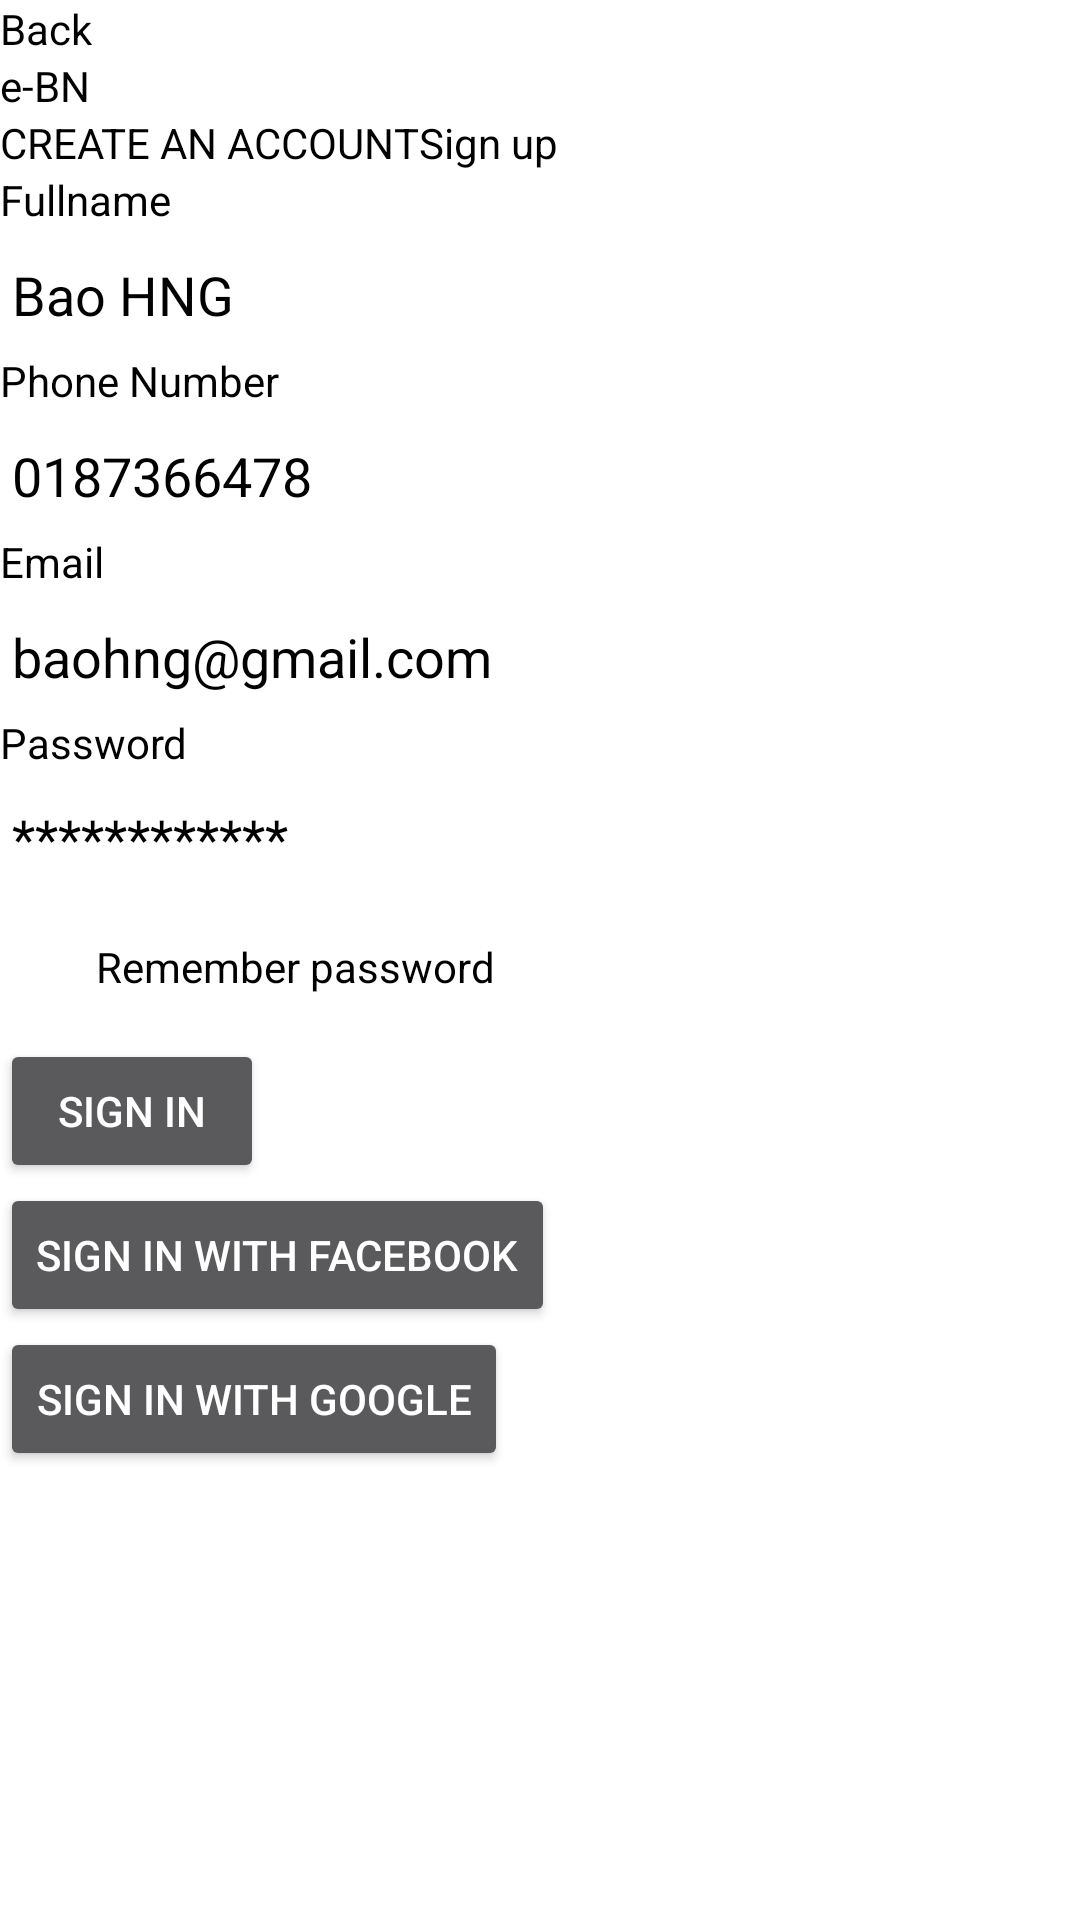

Layout XML and referenced resources for this Android screen:
<!-- AndroidManifest.xml: application theme Theme.Ebn -->
<!-- res/layout/activity_sign_in.xml -->
<?xml version="1.0" encoding="utf-8"?>
<androidx.constraintlayout.widget.ConstraintLayout xmlns:android="http://schemas.android.com/apk/res/android"
    xmlns:app="http://schemas.android.com/apk/res-auto"
    xmlns:tools="http://schemas.android.com/tools"
    android:layout_width="match_parent"
    android:layout_height="match_parent"
    tools:context=".SignIn"
    android:background="@color/white">
    <LinearLayout
        android:id="@+id/comeback"
        android:layout_width="match_parent"
        android:layout_height="wrap_content"
        android:orientation="horizontal"
        app:layout_constraintTop_toTopOf="parent"
        app:layout_constraintStart_toStartOf="parent">

        <ImageView
            android:layout_width="wrap_content"
            android:layout_height="wrap_content"/>

        <TextView
            android:layout_width="wrap_content"
            android:layout_height="wrap_content"
            android:text="Back"
            android:textColor="@color/black"/>
    </LinearLayout>

    <ImageView
        android:id="@+id/appLogo"
        app:layout_constraintTop_toBottomOf="@id/comeback"
        app:layout_constraintStart_toStartOf="parent"
        android:layout_width="wrap_content"
        android:layout_height="wrap_content"/>

    <TextView
        android:id="@+id/appName"
        android:layout_width="wrap_content"
        android:layout_height="wrap_content"
        android:text="e-BN"
        android:textColor="@color/black"
        app:layout_constraintTop_toBottomOf="@id/comeback"
        app:layout_constraintStart_toEndOf="@id/appLogo"/>

    <LinearLayout
        android:id="@+id/login_form"
        android:layout_width="match_parent"
        android:layout_height="wrap_content"
        android:orientation="vertical"
        app:layout_constraintTop_toBottomOf="@+id/appName"
        app:layout_constraintStart_toStartOf="parent">

        <LinearLayout
            android:layout_width="match_parent"
            android:layout_height="wrap_content"
            android:orientation="horizontal">

            <TextView
                android:layout_width="wrap_content"
                android:layout_height="wrap_content"
                android:textColor="@color/black"
                android:text="CREATE AN ACCOUNT"/>

            <TextView
                android:layout_width="wrap_content"
                android:layout_height="wrap_content"
                android:text="Sign up"
                android:textColor="@color/black"/>
        </LinearLayout>

        <TextView
            android:layout_width="wrap_content"
            android:layout_height="wrap_content"
            android:text="Fullname"
            android:textColor="@color/black"/>

        <EditText
            android:layout_width="wrap_content"
            android:layout_height="wrap_content"
            android:inputType="text"
            android:hint="Bao HNG"
            android:textColorHint="@color/black"/>

        <TextView
            android:layout_width="wrap_content"
            android:layout_height="wrap_content"
            android:text="Phone Number"
            android:textColor="@color/black"/>
        <EditText
            android:layout_width="wrap_content"
            android:layout_height="wrap_content"
            android:inputType="number"
            android:hint="0187366478"
            android:textColorHint="@color/black"/>

        <TextView
            android:layout_width="wrap_content"
            android:layout_height="wrap_content"
            android:text="Email"
            android:textColor="@color/black"/>

        <EditText
            android:layout_width="wrap_content"
            android:layout_height="wrap_content"
            android:inputType="text"
            android:hint="baohng@gmail.com"
            android:textColorHint="@color/black"
            />
        <TextView
            android:layout_width="wrap_content"
            android:layout_height="wrap_content"
            android:text="Password"
            android:textColor="@color/black"/>

        <LinearLayout
            android:layout_width="match_parent"
            android:layout_height="wrap_content"
            android:orientation="horizontal">

            <EditText
                android:layout_width="wrap_content"
                android:layout_height="wrap_content"
                android:inputType="textPassword"
                android:hint="************"
                android:textColorHint="@color/black"/>

            <ImageView
                android:layout_width="wrap_content"
                android:layout_height="wrap_content"
                />
        </LinearLayout>

        <CheckBox
            android:layout_width="wrap_content"
            android:layout_height="wrap_content"
            android:text="Remember password"
            android:textColor="@color/black"/>

        <Button
            android:layout_width="wrap_content"
            android:layout_height="wrap_content"
            android:text="SIGN IN"/>
    </LinearLayout>

    <LinearLayout
        android:layout_width="match_parent"
        android:layout_height="wrap_content"
        android:orientation="vertical"
        app:layout_constraintTop_toBottomOf="@id/login_form"
        app:layout_constraintStart_toStartOf="parent">

        <Button
            android:layout_width="wrap_content"
            android:layout_height="wrap_content"
            android:text="Sign in with facebook"
            />


        <Button
            android:layout_width="wrap_content"
            android:layout_height="wrap_content"
            android:text="Sign in with google"/>
    </LinearLayout>
</androidx.constraintlayout.widget.ConstraintLayout>
<!-- resources referenced by this layout -->
<resources>
  <color name="black">#FF000000</color>
  <color name="white">#FFFFFFFF</color>
  <style name="Theme.Ebn" parent="Theme.MaterialComponents.NoActionBar">
          
          <item name="colorPrimary">@color/purple_500</item>
          <item name="colorPrimaryVariant">@color/purple_700</item>
          <item name="colorOnPrimary">@color/white</item>
          
          <item name="colorSecondary">@color/teal_200</item>
          <item name="colorSecondaryVariant">@color/teal_700</item>
          <item name="colorOnSecondary">@color/black</item>
          
          <item name="android:statusBarColor">?attr/colorPrimaryVariant</item>
          
      </style>
  <color name="purple_500">#FF6200EE</color>
  <color name="purple_700">#FF3700B3</color>
  <color name="teal_200">#FF03DAC5</color>
  <color name="teal_700">#FF018786</color>
</resources>
